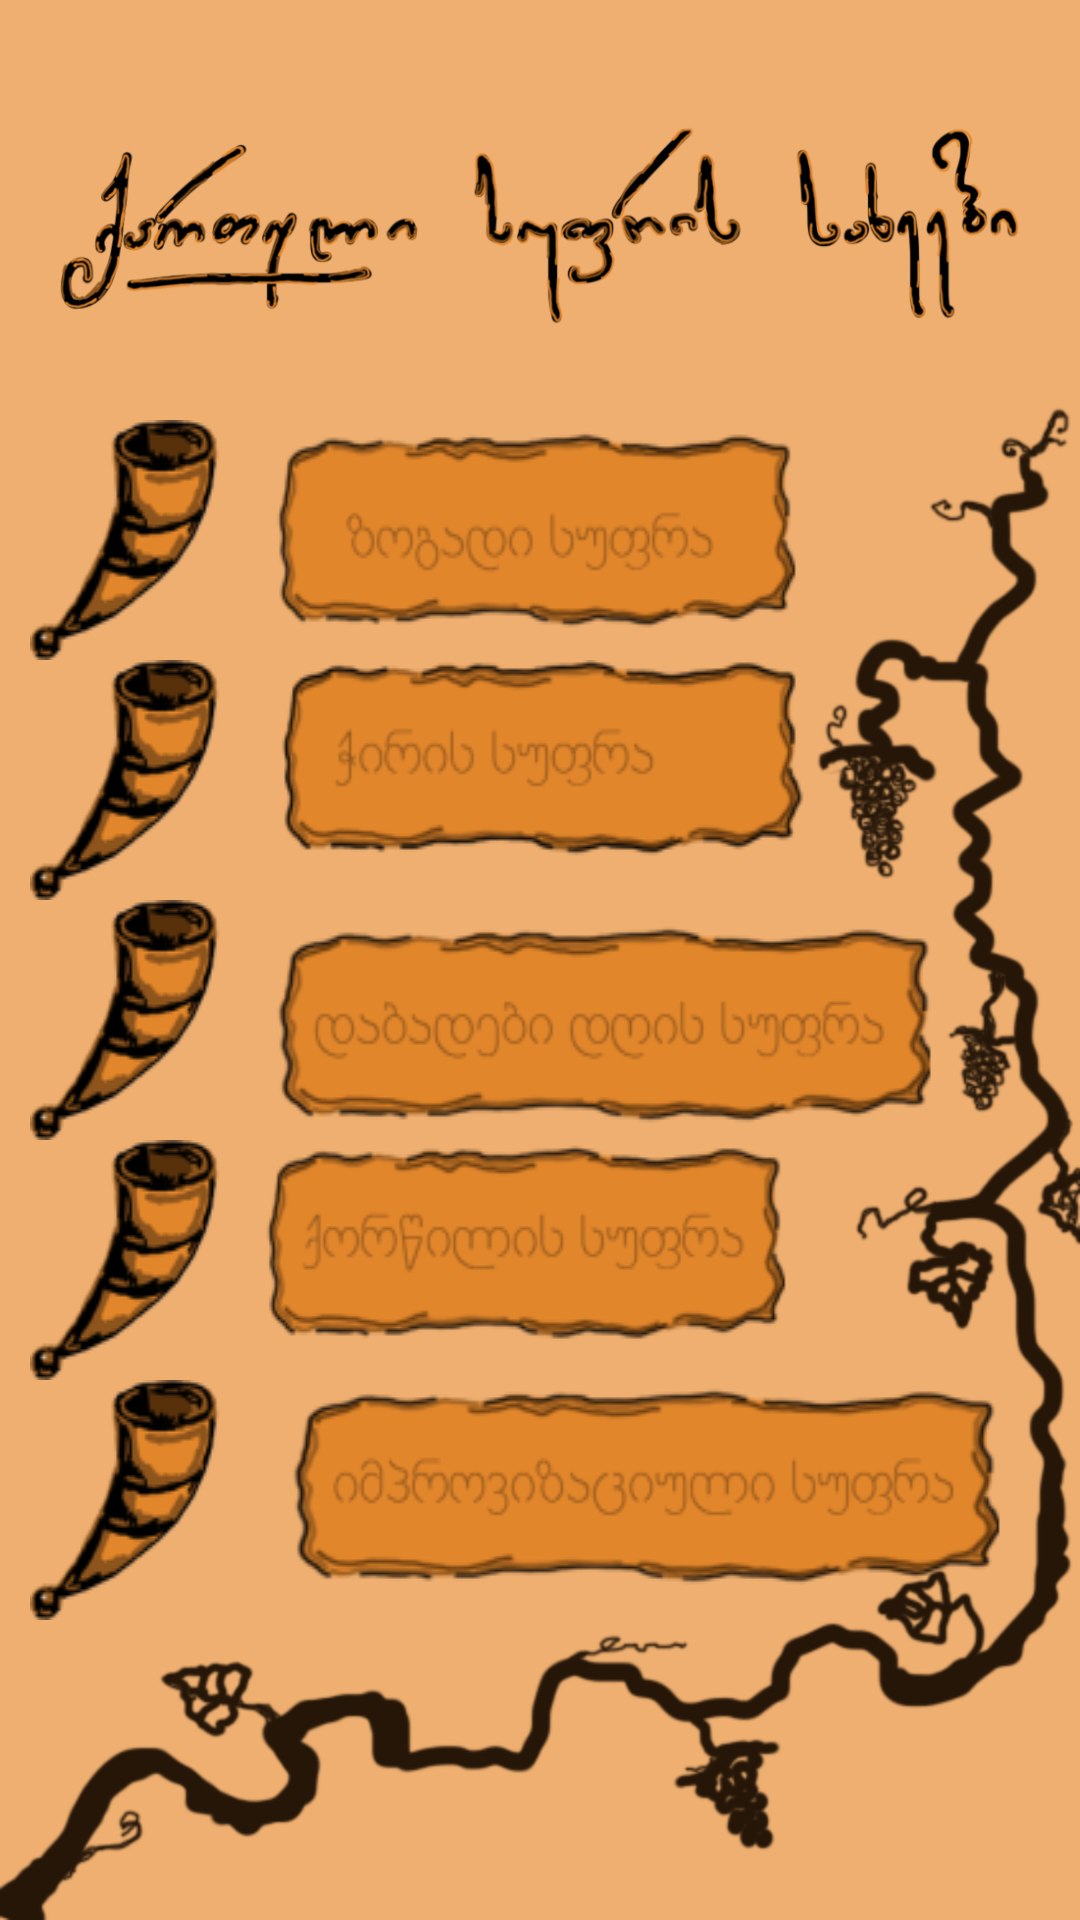

Reconstruct the res/layout file that produces this screen, plus the resources it refers to.
<!-- AndroidManifest.xml: application theme AppTheme -->
<!-- res/layout/activity_main.xml -->
<?xml version="1.0" encoding="utf-8"?>

<FrameLayout xmlns:android="http://schemas.android.com/apk/res/android"
    xmlns:app="http://schemas.android.com/apk/res-auto"
    xmlns:tools="http://schemas.android.com/tools"
    android:layout_width="match_parent"
    android:layout_height="match_parent"
    android:background="@drawable/bg_tables"
    android:orientation="vertical"
    tools:context=".MainActivity">

    <ImageView
        android:id="@+id/imageView"
        android:layout_width="match_parent"
        android:layout_height="150dp"
        android:padding="20dp"
        app:srcCompat="@drawable/tables_title" />

    <LinearLayout
        android:layout_width="match_parent"
        android:layout_height="wrap_content"
        android:layout_gravity="center"
        android:orientation="vertical"
        android:paddingLeft="10dp"
        android:paddingTop="40dp"
        android:paddingRight="10dp">

        <Button
            android:id="@+id/btn_table_general"
            android:layout_width="match_parent"
            android:layout_height="wrap_content"
            android:background="@drawable/general_table"
            android:onClick="onGeneralTable"/>

        <Button
            android:id="@+id/btn_table_funeral"
            android:layout_width="match_parent"
            android:layout_height="wrap_content"
            android:background="@drawable/funeral_table"
            android:onClick="onFuneralTable"/>

        <Button
            android:id="@+id/btn_table_bday"
            android:layout_width="match_parent"
            android:layout_height="wrap_content"
            android:background="@drawable/birthday_table"
            android:onClick="onBdayTable"/>

        <Button
            android:id="@+id/btn_table_wedding"
            android:layout_width="match_parent"
            android:layout_height="wrap_content"
            android:background="@drawable/wedding_table"
            android:onClick="onWeddingTable"/>

        <Button
            android:id="@+id/btn_table_custom"
            android:layout_width="match_parent"
            android:layout_height="wrap_content"
            android:background="@drawable/custom_table"
            android:onClick="onCustomTable"/>

    </LinearLayout>

</FrameLayout>
<!-- resources referenced by this layout -->
<resources>
  <!-- drawable bg_tables: png bitmap (drawable, 63127 bytes) -->
  <!-- drawable birthday_table: png bitmap (drawable, 21593 bytes) -->
  <!-- drawable custom_table: png bitmap (drawable, 22561 bytes) -->
  <!-- drawable funeral_table: png bitmap (drawable, 18316 bytes) -->
  <!-- drawable general_table: png bitmap (drawable, 18874 bytes) -->
  <!-- drawable tables_title: png bitmap (drawable, 98921 bytes) -->
  <!-- drawable wedding_table: png bitmap (drawable, 19312 bytes) -->
  <style name="AppTheme" parent="Theme.AppCompat.Light.NoActionBar">
          <item name="colorPrimaryDark">@color/colorPrimaryDark</item>
      </style>
  <color name="colorPrimaryDark">#8E551C</color>
</resources>
